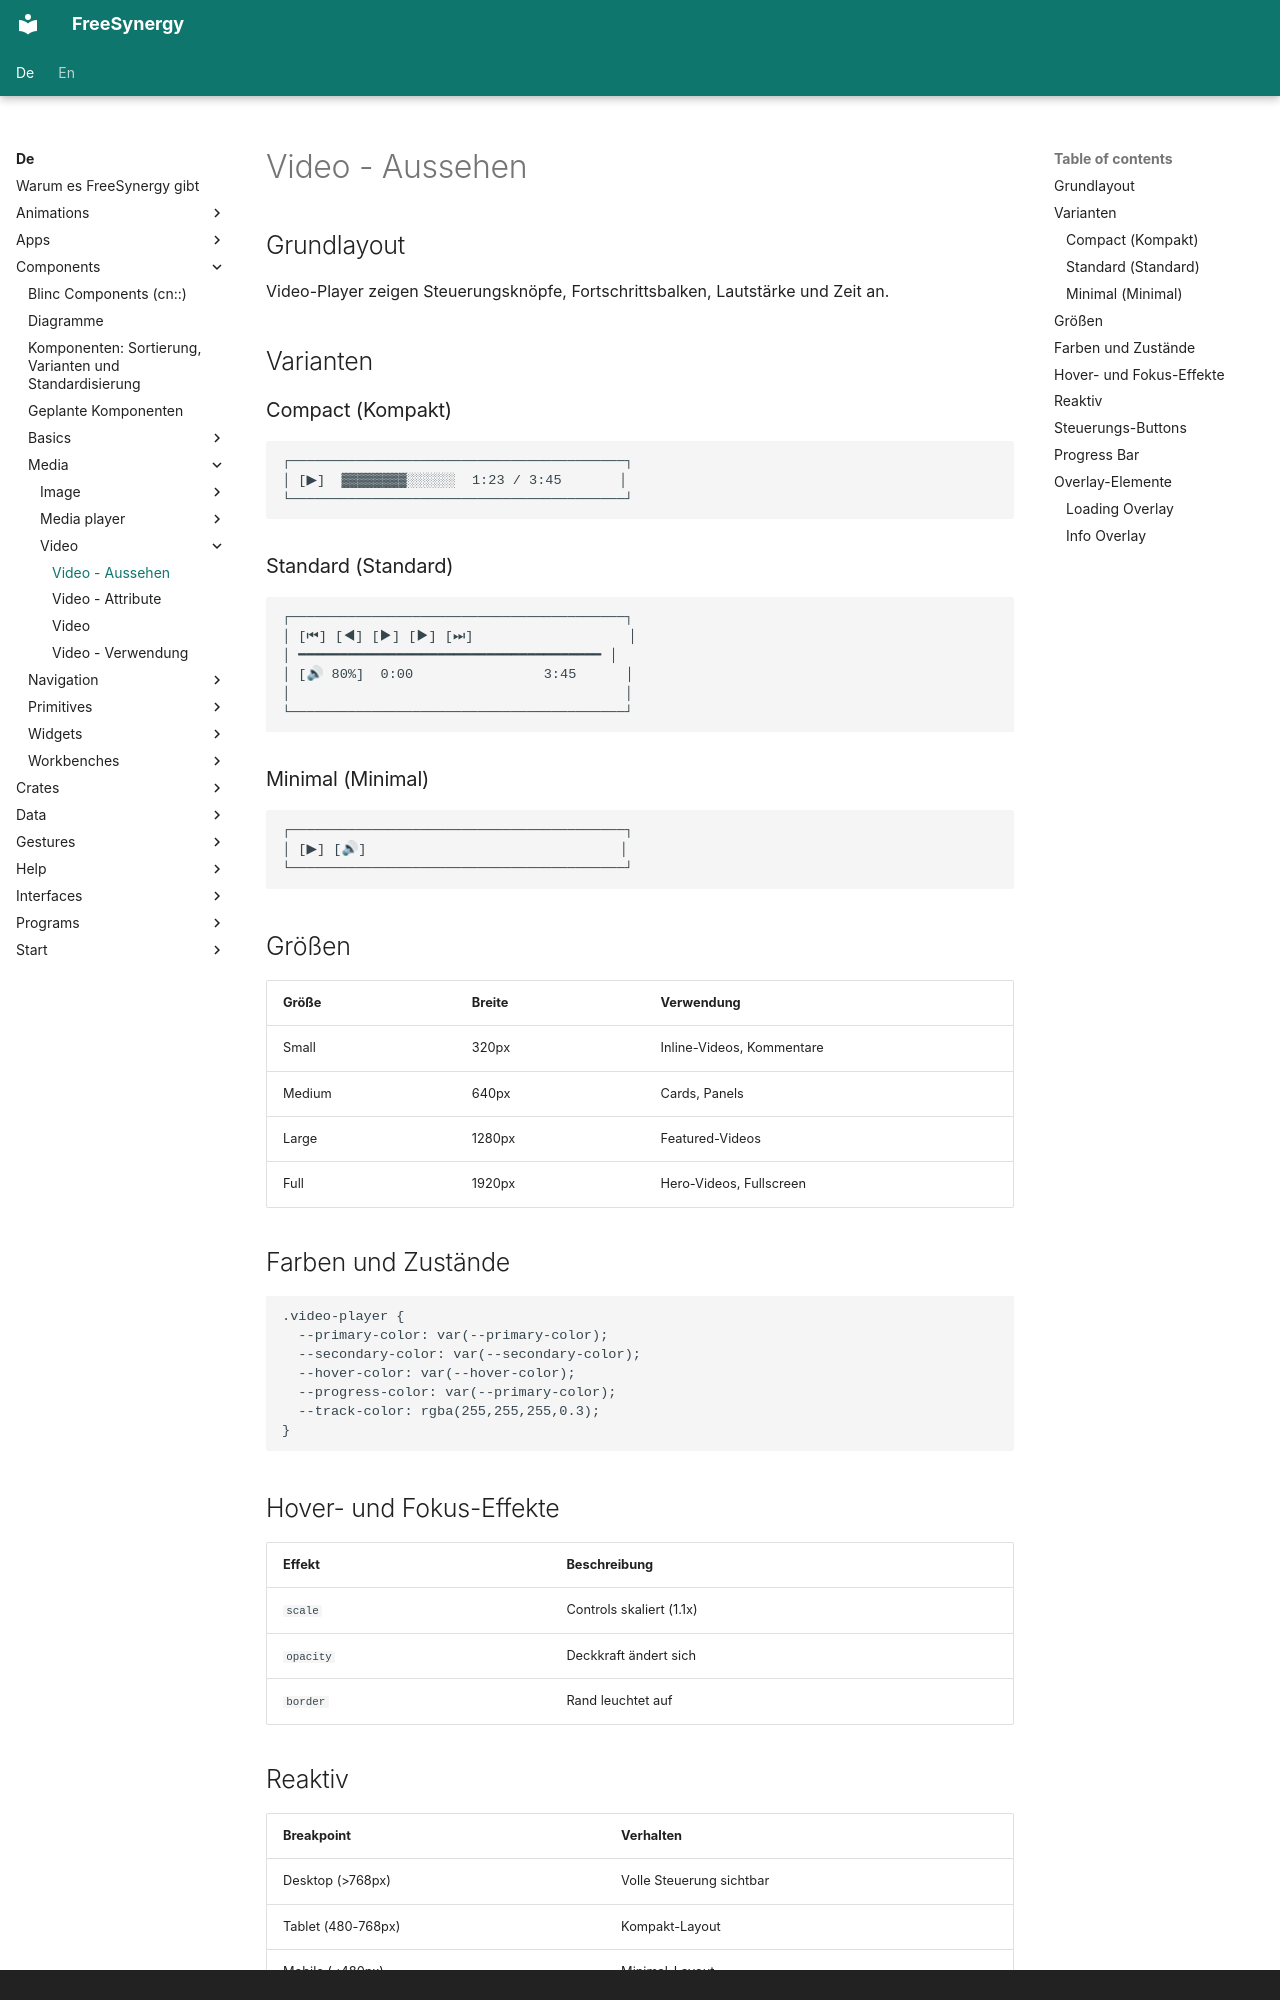

repository: FreeSynergy/fs-documentation · page: de/components/media/video/appearance/index.html · generator: mkdocs · copyright: © FreeSynergy · GitHub

# Video - Aussehen

## Grundlayout

Video-Player zeigen Steuerungsknöpfe, Fortschrittsbalken, Lautstärke und Zeit an.

## Varianten

### Compact (Kompakt)

```
┌─────────────────────────────────────────┐
│ [▶]  ▓▓▓▓▓▓▓▓░░░░░░  1:23 / 3:45       │
└─────────────────────────────────────────┘
```

### Standard (Standard)

```
┌─────────────────────────────────────────┐
│ [⏮] [◀] [▶] [▶] [⏭]                   │
│ ━━━━━━━━━━━━━━━━━━━━━━━━━━━━━━━━━━━━━ │
│ [🔊 80%]  0:00                3:45      │
│                                         │
└─────────────────────────────────────────┘
```

### Minimal (Minimal)

```
┌─────────────────────────────────────────┐
│ [▶] [🔊]                               │
└─────────────────────────────────────────┘
```

## Größen

| Größe | Breite | Verwendung |
|-------|--------|------------|
| Small | 320px | Inline-Videos, Kommentare |
| Medium | 640px | Cards, Panels |
| Large | 1280px | Featured-Videos |
| Full | 1920px | Hero-Videos, Fullscreen |

## Farben und Zustände

```css
.video-player {
  --primary-color: var(--primary-color);
  --secondary-color: var(--secondary-color);
  --hover-color: var(--hover-color);
  --progress-color: var(--primary-color);
  --track-color: rgba(255,255,255,0.3);
}
```

## Hover- und Fokus-Effekte

| Effekt | Beschreibung |
|--------|--------------|
| `scale` | Controls skaliert (1.1x) |
| `opacity` | Deckkraft ändert sich |
| `border` | Rand leuchtet auf |

## Reaktiv

| Breakpoint | Verhalten |
|------------|-----------|
| Desktop (>768px) | Volle Steuerung sichtbar |
| Tablet (480-768px) | Kompakt-Layout |
| Mobile (<480px) | Minimal-Layout |
